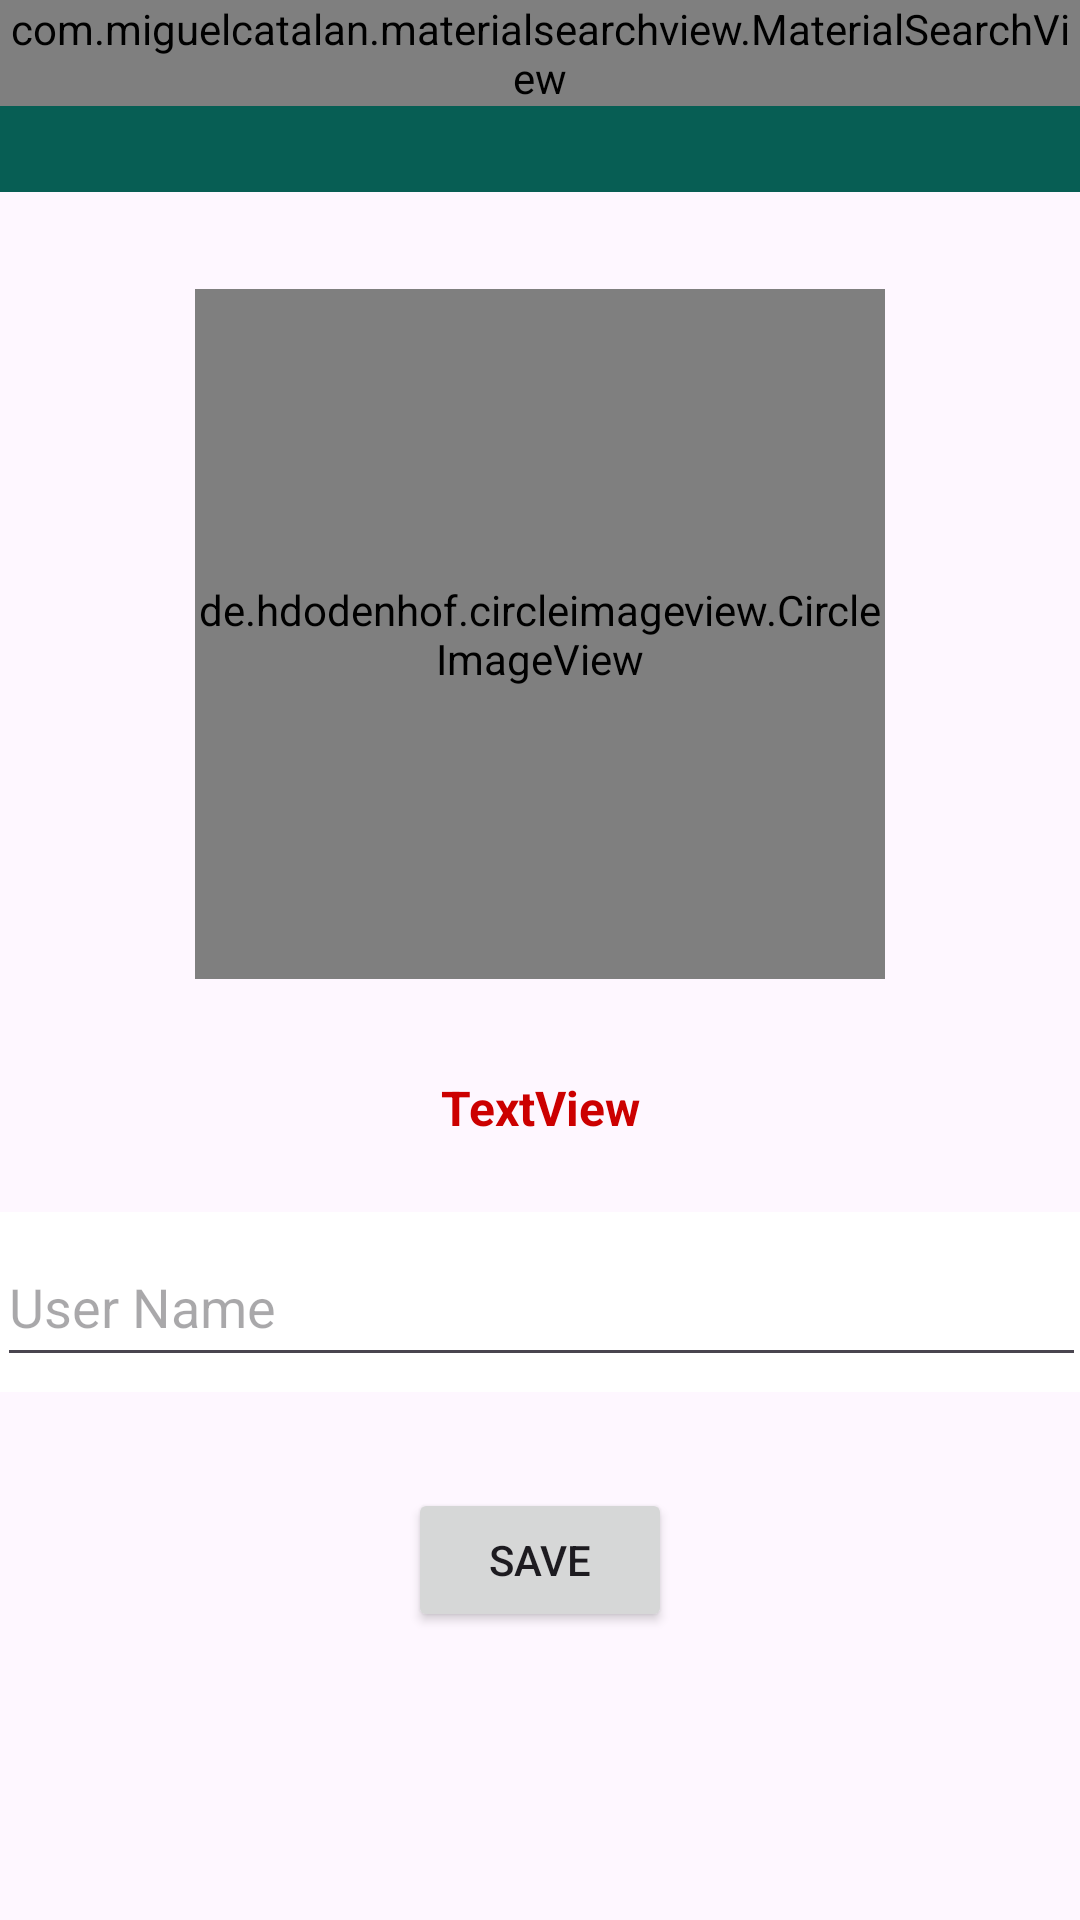

Reconstruct the res/layout file that produces this screen, plus the resources it refers to.
<!-- AndroidManifest.xml: application theme Theme.Interactus -->
<!-- res/layout/activity_settings.xml -->
<?xml version="1.0" encoding="utf-8"?>
<androidx.constraintlayout.widget.ConstraintLayout xmlns:android="http://schemas.android.com/apk/res/android"
    xmlns:app="http://schemas.android.com/apk/res-auto"
    xmlns:tools="http://schemas.android.com/tools"
    android:id="@+id/main"
    android:layout_width="match_parent"
    android:layout_height="match_parent"
    tools:context=".view.SettingsActivity">

    <include
        android:id="@+id/include"
        layout="@layout/toolbar"
        android:layout_width="0dp"
        android:layout_height="wrap_content"
        app:layout_constraintEnd_toEndOf="parent"
        app:layout_constraintStart_toStartOf="parent"
        app:layout_constraintTop_toTopOf="parent" />


    <de.hdodenhof.circleimageview.CircleImageView
        android:id="@+id/profilePicture"
        android:layout_width="230dp"
        android:layout_height="230dp"
        android:layout_marginBottom="32dp"
        android:src="@drawable/padrao"
        app:layout_constraintBottom_toTopOf="@+id/profileMessageTextView"
        app:layout_constraintEnd_toEndOf="parent"
        app:layout_constraintStart_toStartOf="parent"
        app:layout_constraintTop_toTopOf="parent"
        app:layout_constraintVertical_chainStyle="packed" />

    <TextView
        android:id="@+id/profileMessageTextView"
        android:layout_width="wrap_content"
        android:layout_height="wrap_content"
        android:layout_marginBottom="24dp"
        android:text="TextView"
        android:textColor="@android:color/holo_red_dark"
        android:textSize="16sp"
        android:textStyle="bold"
        app:layout_constraintBottom_toTopOf="@+id/linearLayout"
        app:layout_constraintEnd_toEndOf="parent"
        app:layout_constraintStart_toStartOf="parent"
        app:layout_constraintTop_toBottomOf="@+id/profilePicture" />

    <LinearLayout
        android:id="@+id/linearLayout"
        android:layout_width="395dp"
        android:layout_height="wrap_content"
        android:layout_marginStart="16dp"
        android:layout_marginEnd="16dp"
        android:layout_marginBottom="32dp"
        android:background="@android:color/white"
        android:orientation="horizontal"
        android:paddingLeft="16dp"
        android:paddingTop="5dp"
        android:paddingRight="16dp"
        android:paddingBottom="5dp"
        app:layout_constraintBottom_toTopOf="@+id/buttonSend"
        app:layout_constraintEnd_toEndOf="parent"
        app:layout_constraintStart_toStartOf="parent"
        app:layout_constraintTop_toBottomOf="@+id/profileMessageTextView">

        <EditText
            android:id="@+id/editPerfilNome"
            android:layout_width="wrap_content"
            android:layout_height="wrap_content"
            android:layout_weight="1"
            android:ems="10"
            android:hint="User Name"
            android:inputType="textPersonName"
            android:minHeight="50dp" />

    </LinearLayout>

    <Button
        android:id="@+id/buttonSend"
        android:layout_width="wrap_content"
        android:layout_height="wrap_content"
        android:text="save"
        app:layout_constraintBottom_toBottomOf="parent"
        app:layout_constraintEnd_toEndOf="parent"
        app:layout_constraintStart_toStartOf="parent"
        app:layout_constraintTop_toBottomOf="@+id/linearLayout" />

</androidx.constraintlayout.widget.ConstraintLayout>
<!-- res/layout/toolbar.xml (included above) -->
<?xml version="1.0" encoding="utf-8"?>
<FrameLayout
    xmlns:android="http://schemas.android.com/apk/res/android"
    android:layout_width="match_parent"
    android:layout_height="wrap_content">

    <androidx.appcompat.widget.Toolbar
        android:id="@+id/toolbarMain"
        android:layout_width="match_parent"
        android:layout_height="?attr/actionBarSize"
        android:background="@color/colorPrimary"
        android:theme="@style/Toolbar"
        />

    <com.miguelcatalan.materialsearchview.MaterialSearchView
        android:id="@+id/materialSearchPrincipal"
        android:layout_width="match_parent"
        android:layout_height="wrap_content" />

</FrameLayout>
<!-- resources referenced by this layout -->
<resources>
  <color name="colorPrimary">#075e54</color>
  <style name="Toolbar" parent="Theme.AppCompat.NoActionBar">
  
      </style>
  <style name="Theme.Interactus" parent="Base.Theme.Interactus" />
  <style name="Base.Theme.Interactus" parent="Theme.Material3.DayNight.NoActionBar">
          
          
          
          <item name="colorPrimary">@color/colorPrimary</item>
          <item name="colorPrimaryDark">@color/colorPrimaryDark</item>
          <item name="colorAccent">@color/colorAccent</item>
          
          <item name="android:navigationBarColor">@color/colorPrimaryDark</item>
      </style>
  <color name="colorPrimaryDark">#054d44</color>
  <color name="colorAccent">#25d366</color>
</resources>
